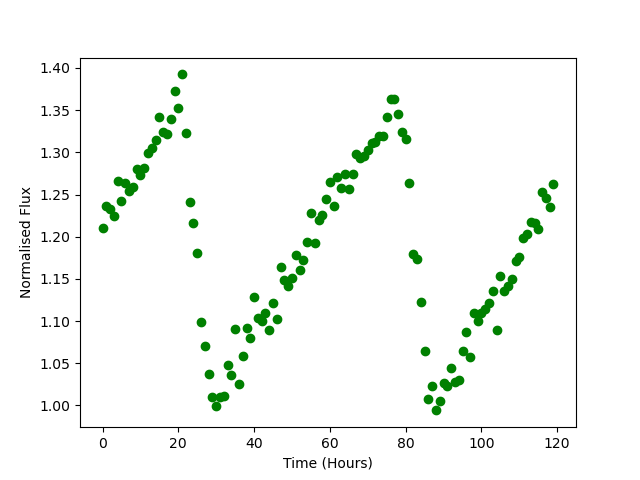

Data behind this chart, as committed beside it:
Time, Flux
0.0, 1.21
1.0, 1.237
2.0, 1.233
3.0, 1.225
4.0, 1.266
5.0, 1.243
6.0, 1.264
7.0, 1.254
8.0, 1.259
9.0, 1.28
10.0, 1.273
11.0, 1.282
12.0, 1.299
13.0, 1.305
14.0, 1.315
15.0, 1.341
16.0, 1.324
17.0, 1.322
18.0, 1.339
19.0, 1.372
20.0, 1.352
21.0, 1.392
22.0, 1.323
23.0, 1.241
24.0, 1.217
25.0, 1.181
26.0, 1.099
27.0, 1.07
28.0, 1.037
29.0, 1.01
30.0, 0.9989
31.0, 1.01
32.0, 1.011
33.0, 1.047
34.0, 1.036
35.0, 1.09
36.0, 1.026
37.0, 1.059
38.0, 1.092
39.0, 1.08
40.0, 1.129
41.0, 1.104
42.0, 1.1
43.0, 1.109
44.0, 1.09
45.0, 1.121
46.0, 1.103
47.0, 1.165
48.0, 1.148
49.0, 1.141
50.0, 1.151
51.0, 1.178
52.0, 1.16
53.0, 1.172
54.0, 1.193
55.0, 1.229
56.0, 1.193
57.0, 1.22
58.0, 1.226
59.0, 1.244
... 60 more rows
